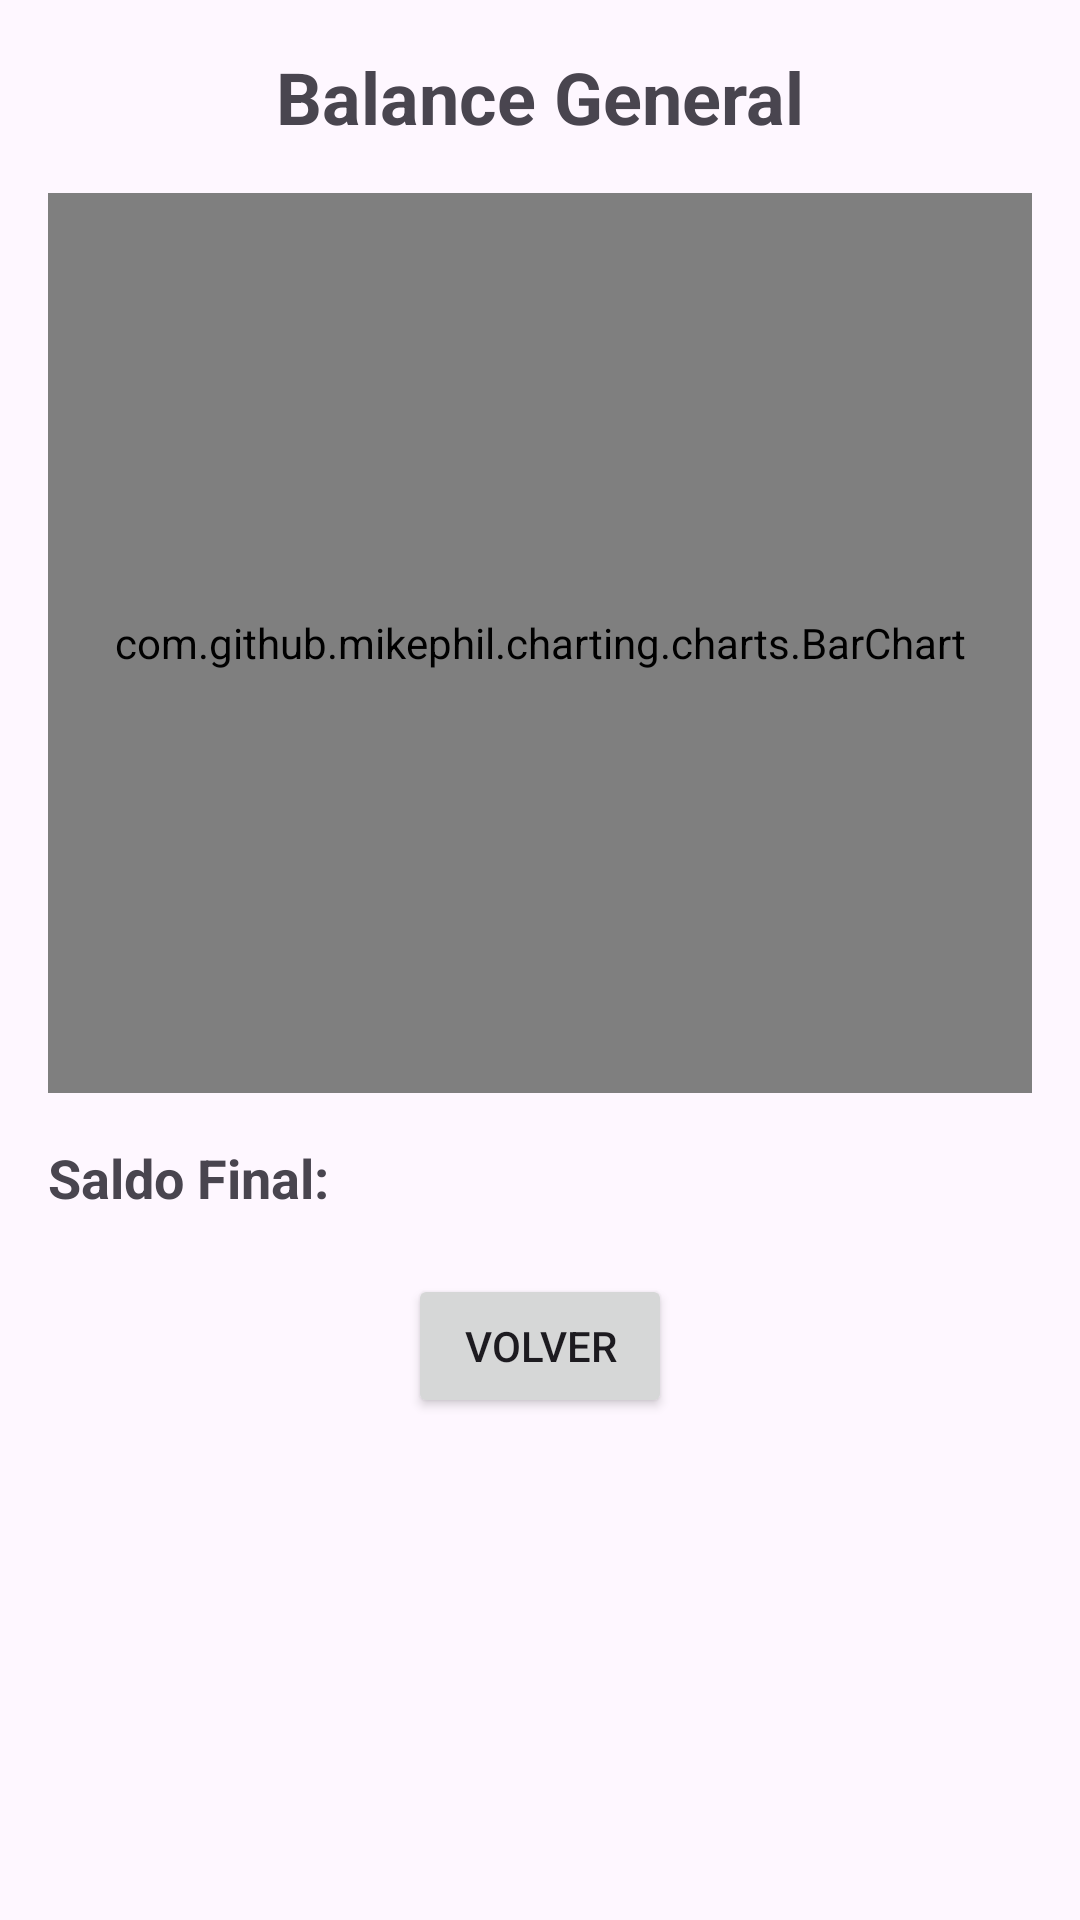

Reconstruct the res/layout file that produces this screen, plus the resources it refers to.
<!-- AndroidManifest.xml: application theme Theme.MonedaAMoneda -->
<!-- res/layout/activity_balancegeneral.xml -->
<LinearLayout
    xmlns:android="http://schemas.android.com/apk/res/android"
    xmlns:tools="http://schemas.android.com/tools"
    android:layout_width="match_parent"
    android:layout_height="match_parent"
    android:orientation="vertical"
    android:padding="16dp"
    tools:context=".BalanceGeneralActivity">

    
    <TextView
        android:id="@+id/tvBalanceTitle"
        android:layout_width="wrap_content"
        android:layout_height="wrap_content"
        android:text="Balance General"
        android:textSize="24sp"
        android:textStyle="bold"
        android:layout_gravity="center"
        android:paddingBottom="16dp" />

    
    <com.github.mikephil.charting.charts.BarChart
        android:id="@+id/barChart"
        android:layout_width="match_parent"
        android:layout_height="300dp"
        android:layout_marginBottom="16dp"/>

    
    <TextView
        android:id="@+id/tvSaldoFinal"
        android:layout_width="wrap_content"
        android:layout_height="wrap_content"
        android:text="Saldo Final: "
        android:textSize="18sp"
        android:textStyle="bold" />

    <Button
        android:id="@+id/btnVolver"
        android:layout_width="wrap_content"
        android:layout_height="wrap_content"
        android:text="Volver"
        android:layout_gravity="center"
        android:layout_marginTop="20dp"/>


</LinearLayout>
<!-- resources referenced by this layout -->
<resources>
  <style name="Theme.MonedaAMoneda" parent="Base.Theme.MonedaAMoneda" />
  <style name="Base.Theme.MonedaAMoneda" parent="Theme.Material3.DayNight.NoActionBar">
          
          
      </style>
</resources>
